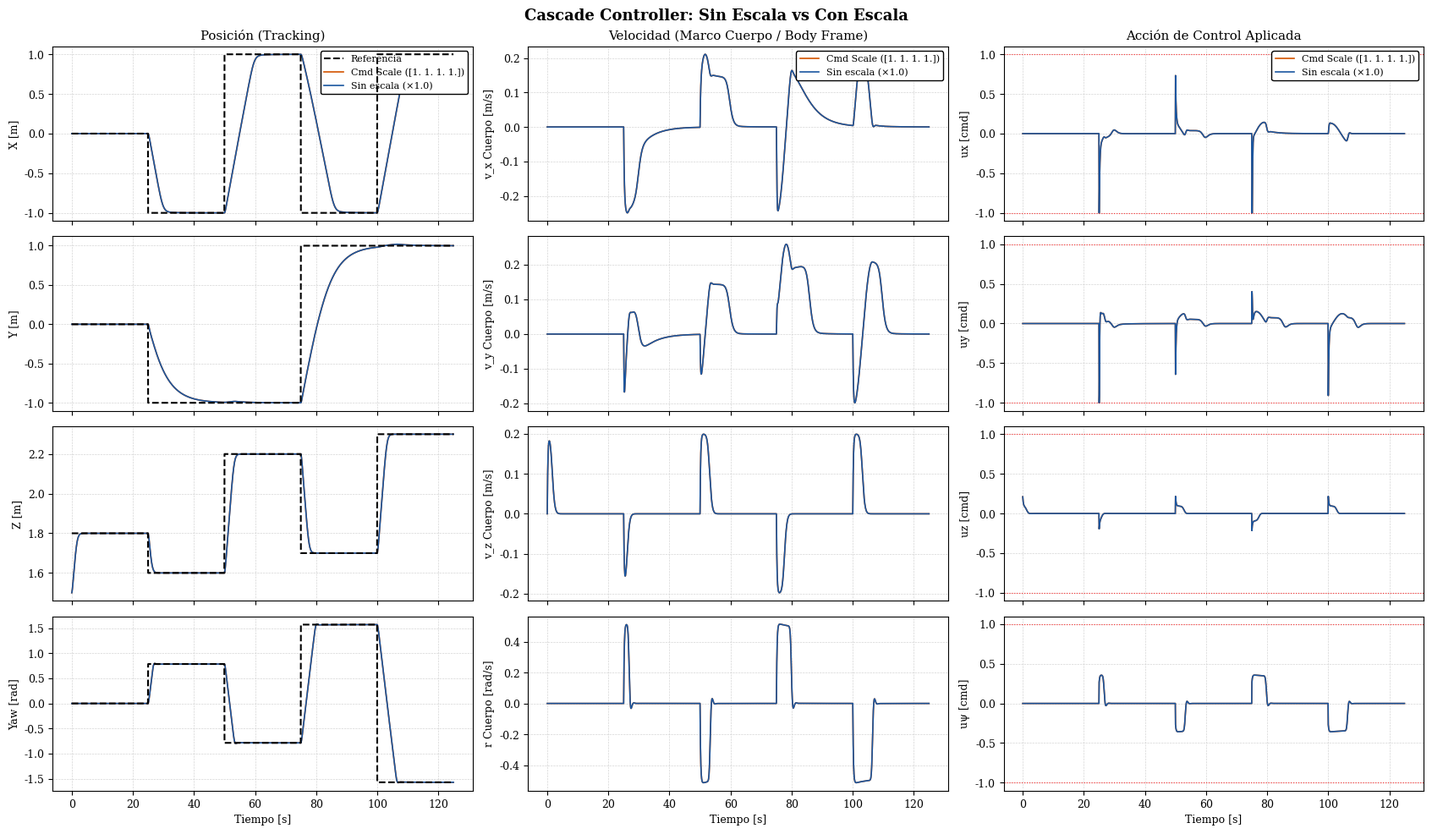

Source code (Python): (Note: this script raises an exception after producing the figure.)
#!/usr/bin/env python3
"""
Offline Closed-Loop Simulator for the Cascade Controller.

Replicates:
  - The identified 4-DOF plant dynamics (f1, f2) from system_identification_optitrack_4dof.py
  - The cascade controller logic from gt_extended_controller.py
  - The step-based position reference from gt_position_ref.py

Produces diagnostic plots showing position tracking, velocity, control signal,
and overshoot analysis for each axis.
"""

import numpy as np
import matplotlib.pyplot as plt
import matplotlib.patches as mpatches

# ─────────────────────── Plant Model (identified) ───────────────────────
# Body-frame 1st-order model per axis: ν̇_i = f1_i * u_i  -  f2_i * ν_i
F1_DIAG = np.array([0.921527, 1.053286, 4.173221, 8.772786])
F2_DIAG = np.array([0.247044, 0.395160, 1.975836, 6.101834])

# ─────────────────────── Controller Gains (opt == 1) ────────────────────
# KP  = np.diag([4.000000, 4.000000, 8.000000, 12.152000])
# KSP = np.diag([0.300000, 0.300000, 0.100000, 0.500000])
# KD  = np.diag([6.411000, 6.235000, 1.204000, 2.951000])
# KSD = np.diag([1.976000, 2.000000, 1.000000, 0.419000])


KP  = np.diag([5.000000, 1.058000, 7.374000, 6.730000])
KSP = np.diag([0.201000, 0.201000, 0.200000, 0.492000])
KD  = np.diag([2.197000, 8.009000, 1.479000, 0.300000])
KSD = np.diag([0.118000, 0.737000, 0.004000, 0.873000])

# KP  = np.diag([4.000000, 4.000000, 8.000000, 10.940000])
# KSP = np.diag([0.201000, 0.200000, 0.100000, 0.200000])
# KD  = np.diag([6.161000, 5.881000, 3.457000, 1.530000])
# KSD = np.diag([1.924000, 2.000000, 0.100000, 0.326000])

U_MAX = np.ones(4)

# ─────────────────────── Reference Sequence (from gt_position_ref.py) ───
HOLD_TIME = 25.0  # seconds per waypoint
L = 1.0
WAYPOINTS = np.array([
    [0.0, 0.0, 1.8, np.deg2rad(0)],
    [-L,  -L,  1.6, np.deg2rad(45)],
    [ L,  -L,  2.2, np.deg2rad(-45)],
    [-L,   L,  1.7, np.deg2rad(90)],
    [ L,   L,  2.3, np.deg2rad(-90)],
])

# ─────────────────────── Simulation Parameters ─────────────────────────
RATE_HZ = 15.0
DT = 1.0 / RATE_HZ
T_TOTAL = 125.0  # seconds (5 waypoints * 25s)

# Scaling factors applied in _publish_cmd (as in the current broken code)
#CMD_SCALE = np.array([0.3, 0.3, 0.5, 0.0])  # <-- the problem!
CMD_SCALE = np.array([1.0, 1.0, 1.0, 1.0])  # <-- what it should be


# ─────────────────────── Helper Functions ───────────────────────────────

def wrap_angle(angle):
    return (angle + np.pi) % (2.0 * np.pi) - np.pi


def jacobian(psi):
    c, s = np.cos(psi), np.sin(psi)
    return np.array([
        [ c, -s, 0.0, 0.0],
        [ s,  c, 0.0, 0.0],
        [0.0, 0.0, 1.0, 0.0],
        [0.0, 0.0, 0.0, 1.0],
    ])


def jacobian_inv(psi):
    c, s = np.cos(psi), np.sin(psi)
    return np.array([
        [ c,  s, 0.0, 0.0],
        [-s,  c, 0.0, 0.0],
        [0.0, 0.0, 1.0, 0.0],
        [0.0, 0.0, 0.0, 1.0],
    ])


def jacobian_dot(psi, psi_dot):
    c, s = np.cos(psi), np.sin(psi)
    return psi_dot * np.array([
        [-s, -c, 0.0, 0.0],
        [ c, -s, 0.0, 0.0],
        [0.0, 0.0, 0.0, 0.0],
        [0.0, 0.0, 0.0, 0.0],
    ])


def get_reference(t):
    """Return (eta_d, nu_d, alpha_d) for a given time, replicating gt_position_ref.py."""
    cycle_t = t % (HOLD_TIME * len(WAYPOINTS))
    idx = int(cycle_t // HOLD_TIME)
    idx = min(idx, len(WAYPOINTS) - 1)
    eta_d = WAYPOINTS[idx].copy()
    nu_d = np.zeros(4)
    alpha_d = np.zeros(4)
    return eta_d, nu_d, alpha_d


def plant_step(nu_body, u_cmd, dt):
    """
    Simulate one step of the identified body-frame plant.
    ν̇_i = f1_i * u_i  -  f2_i * ν_i
    """
    nu_dot = F1_DIAG * u_cmd - F2_DIAG * nu_body
    nu_body_next = nu_body + dt * nu_dot
    return nu_body_next


def controller_step(eta, nu_body, eta_d, nu_d, alpha_d, X_dot_ref_prev, X_ddot_ref_filt, dt):
    """
    One step of the cascade controller (exact copy of gt_extended_controller.py logic).
    Returns: U_body_saturated, X_dot_ref (for memory), X_ddot_ref_filt (for memory)
    """
    psi = eta[3]
    r = nu_body[3]  # yaw rate is the same in body and inertial

    f1 = np.diag(F1_DIAG)
    f2 = np.diag(F2_DIAG)

    J = jacobian(psi)
    J_d = jacobian_dot(psi, r)
    J_i = jacobian_inv(psi)

    F1 = J @ f1
    F2 = J @ f2 @ J_i - J_d @ J_i
    F1_inv = np.linalg.inv(F1)

    nu = nu_body.copy()
    X_dot = J @ nu

    X_tilde = eta_d - eta
    X_tilde[3] = wrap_angle(X_tilde[3])

    X_dot_ref = nu_d + KSP @ np.tanh(KP @ X_tilde)

    X_dot_tilde = X_dot_ref - X_dot
    X_ddot_ref_raw = (X_dot_ref - X_dot_ref_prev) / dt
    X_ddot_ref_filt_new = 0.7 * X_ddot_ref_filt + 0.3 * X_ddot_ref_raw

    Ud = F1_inv @ (
        alpha_d
        + X_ddot_ref_filt_new
        + KSD @ np.tanh(KD @ X_dot_tilde)
        + F2 @ X_dot
    )

    U_body = np.clip(Ud, -U_MAX, U_MAX)

    return U_body, X_dot_ref.copy(), X_ddot_ref_filt_new.copy()


def integrate_pose(eta, nu_body, dt):
    """Integrate body velocities into inertial pose."""
    psi = eta[3]
    J = jacobian(psi)
    eta_dot = J @ nu_body
    eta_new = eta + dt * eta_dot
    eta_new[3] = wrap_angle(eta_new[3])
    return eta_new


# ─────────────────────── Main Simulation Loop ──────────────────────────

def run_simulation(cmd_scale, label=""):
    N = int(T_TOTAL / DT)

    # State histories
    t_hist = np.zeros(N)
    eta_hist = np.zeros((N, 4))
    nu_hist = np.zeros((N, 4))
    u_hist = np.zeros((N, 4))
    ref_hist = np.zeros((N, 4))

    # Initial conditions
    eta = np.array([0.0, 0.0, 1.5, 0.0])  # start at origin, on the ground
    nu_body = np.zeros(4)

    # Controller memory
    X_dot_ref_prev = np.zeros(4)
    X_ddot_ref_filt = np.zeros(4)

    for k in range(N):
        t = k * DT
        t_hist[k] = t

        # Get reference
        eta_d, nu_d, alpha_d = get_reference(t)
        ref_hist[k] = eta_d

        # Store state
        eta_hist[k] = eta
        nu_hist[k] = nu_body

        # Controller
        U_body, X_dot_ref_prev, X_ddot_ref_filt = controller_step(
            eta, nu_body, eta_d, nu_d, alpha_d,
            X_dot_ref_prev, X_ddot_ref_filt, DT
        )

        # Apply _publish_cmd scaling (this is the bug we're testing)
        U_applied = U_body * cmd_scale
        u_hist[k] = U_applied  # store actual applied control action

        # Plant dynamics
        nu_body = plant_step(nu_body, U_applied, DT)

        # Integrate pose
        eta = integrate_pose(eta, nu_body, DT)

    return t_hist, eta_hist, nu_hist, u_hist, ref_hist


# ─────────────────────── Plotting ──────────────────────────────────────

def plot_results(results_list):
    """Plot comparison of position tracking and control action."""
    plt.rcParams.update({
        "figure.facecolor": "white",
        "axes.facecolor": "white",
        "axes.edgecolor": "black",
        "axes.linewidth": 0.8,
        "axes.grid": True,
        "grid.color": "#d0d0d0",
        "grid.linewidth": 0.45,
        "grid.linestyle": "--",
        "font.family": "serif",
        "font.size": 9,
        "legend.frameon": True,
        "legend.framealpha": 1.0,
        "legend.edgecolor": "black",
        "legend.facecolor": "white",
        "legend.fontsize": 8,
        "lines.linewidth": 1.2,
    })

    axis_labels = ['X [m]', 'Y [m]', 'Z [m]', 'Yaw [rad]']
    vel_labels = ['v_x Cuerpo [m/s]', 'v_y Cuerpo [m/s]', 'v_z Cuerpo [m/s]', 'r Cuerpo [rad/s]']
    u_labels = ['ux [cmd]', 'uy [cmd]', 'uz [cmd]', 'uψ [cmd]']

    fig, axes = plt.subplots(4, 3, figsize=(17, 10), sharex=True)
    fig.suptitle('Cascade Controller: Sin Escala vs Con Escala', fontsize=13, fontweight='bold')

    for sim_idx, (t, eta, nu, u, ref, label, color) in enumerate(results_list):
        for i in range(4):
            # Position tracking (Col 0)
            ax = axes[i, 0]
            if sim_idx == 0:
                ax.plot(t, ref[:, i], 'k--', linewidth=1.5, label='Referencia', zorder=10)
            ax.plot(t, eta[:, i], color=color, label=label, zorder=5)
            ax.set_ylabel(axis_labels[i])
            if i == 0:
                ax.set_title('Posición (Tracking)')
                ax.legend(loc='upper right', fontsize=8)

            # Velocity (Col 1)
            ax = axes[i, 1]
            ax.plot(t, nu[:, i], color=color, label=label)
            ax.set_ylabel(vel_labels[i])
            if i == 0:
                ax.set_title('Velocidad (Marco Cuerpo / Body Frame)')
                ax.legend(loc='upper right', fontsize=8)

            # Control action (Col 2)
            ax = axes[i, 2]
            ax.plot(t, u[:, i], color=color, label=label)
            ax.axhline(1.0, color='red', linestyle=':', linewidth=0.8, alpha=0.5)
            ax.axhline(-1.0, color='red', linestyle=':', linewidth=0.8, alpha=0.5)
            ax.set_ylabel(u_labels[i])
            if i == 0:
                ax.set_title('Acción de Control Aplicada')
                ax.legend(loc='upper right', fontsize=8)

    for j in range(3):
        axes[3, j].set_xlabel('Tiempo [s]')

    plt.tight_layout()
    plt.savefig('/home/brayan/ros2_ws/src/neroControl/optitrak_data/system_identification/simulation_results.pdf',
                dpi=150, bbox_inches='tight')
    plt.savefig('/home/brayan/ros2_ws/src/neroControl/optitrak_data/system_identification/simulation_results.png',
                dpi=150, bbox_inches='tight')
    print("Saved: simulation_results.pdf / .png")
    plt.show()


def compute_overshoot_stats(t, eta, ref):
    """Compute overshoot percentage and settling time per axis."""
    labels = ['X', 'Y', 'Z', 'Yaw']
    print("\n" + "=" * 60)
    print("OVERSHOOT & SETTLING ANALYSIS")
    print("=" * 60)

    for i in range(4):
        # Find step transitions in reference
        ref_changes = np.where(np.abs(np.diff(ref[:, i])) > 0.01)[0]
        if len(ref_changes) == 0:
            print(f"  {labels[i]}: No step changes detected")
            continue

        overshoots = []
        settling_times = []

        for change_idx in ref_changes:
            if change_idx + 1 >= len(ref):
                continue
            target = ref[change_idx + 1, i]
            initial = eta[change_idx, i]
            step_size = target - initial

            if abs(step_size) < 0.01:
                continue

            # Look at response after the step
            end_idx = min(change_idx + int(HOLD_TIME / DT), len(eta))
            response = eta[change_idx:end_idx, i]

            if step_size > 0:
                peak = np.max(response)
                overshoot_pct = (peak - target) / abs(step_size) * 100.0
            else:
                peak = np.min(response)
                overshoot_pct = (target - peak) / abs(step_size) * 100.0

            overshoots.append(max(0, overshoot_pct))

            # Settling time (2% band)
            band = 0.02 * abs(step_size)
            settled = np.abs(response - target) < band
            settling_idx = None
            for j in range(len(settled) - 1, -1, -1):
                if not settled[j]:
                    settling_idx = j + 1
                    break
            if settling_idx is not None and settling_idx < len(settled):
                settling_times.append(settling_idx * DT)
            else:
                settling_times.append(0.0)

        if overshoots:
            print(f"  {labels[i]:4s}: Avg Overshoot = {np.mean(overshoots):6.1f}%  "
                  f"Max Overshoot = {np.max(overshoots):6.1f}%  "
                  f"Avg Settling = {np.mean(settling_times):5.2f}s")
        else:
            print(f"  {labels[i]:4s}: No valid steps to analyze")

    print("=" * 60)


# ─────────────────────── Entry Point ───────────────────────────────────

if __name__ == '__main__':
    print(f"Running simulation WITH CMD_SCALE = {CMD_SCALE}...")
    t1, eta1, nu1, u1, ref1 = run_simulation(
        cmd_scale=CMD_SCALE
    )
    compute_overshoot_stats(t1, eta1, ref1)

    print("\nRunning baseline simulation WITHOUT SCALING (cmd_scale = [1.0, 1.0, 1.0, 1.0])...")
    t2, eta2, nu2, u2, ref2 = run_simulation(
        cmd_scale=np.array([1.0, 1.0, 1.0, 1.0])
    )
    compute_overshoot_stats(t2, eta2, ref2)

    plot_results([
        (t1, eta1, nu1, u1, ref1, f'Cmd Scale ({CMD_SCALE})', '#d35400'),
        (t2, eta2, nu2, u2, ref2, 'Sin escala (×1.0)', '#1a56a0'),
    ])
